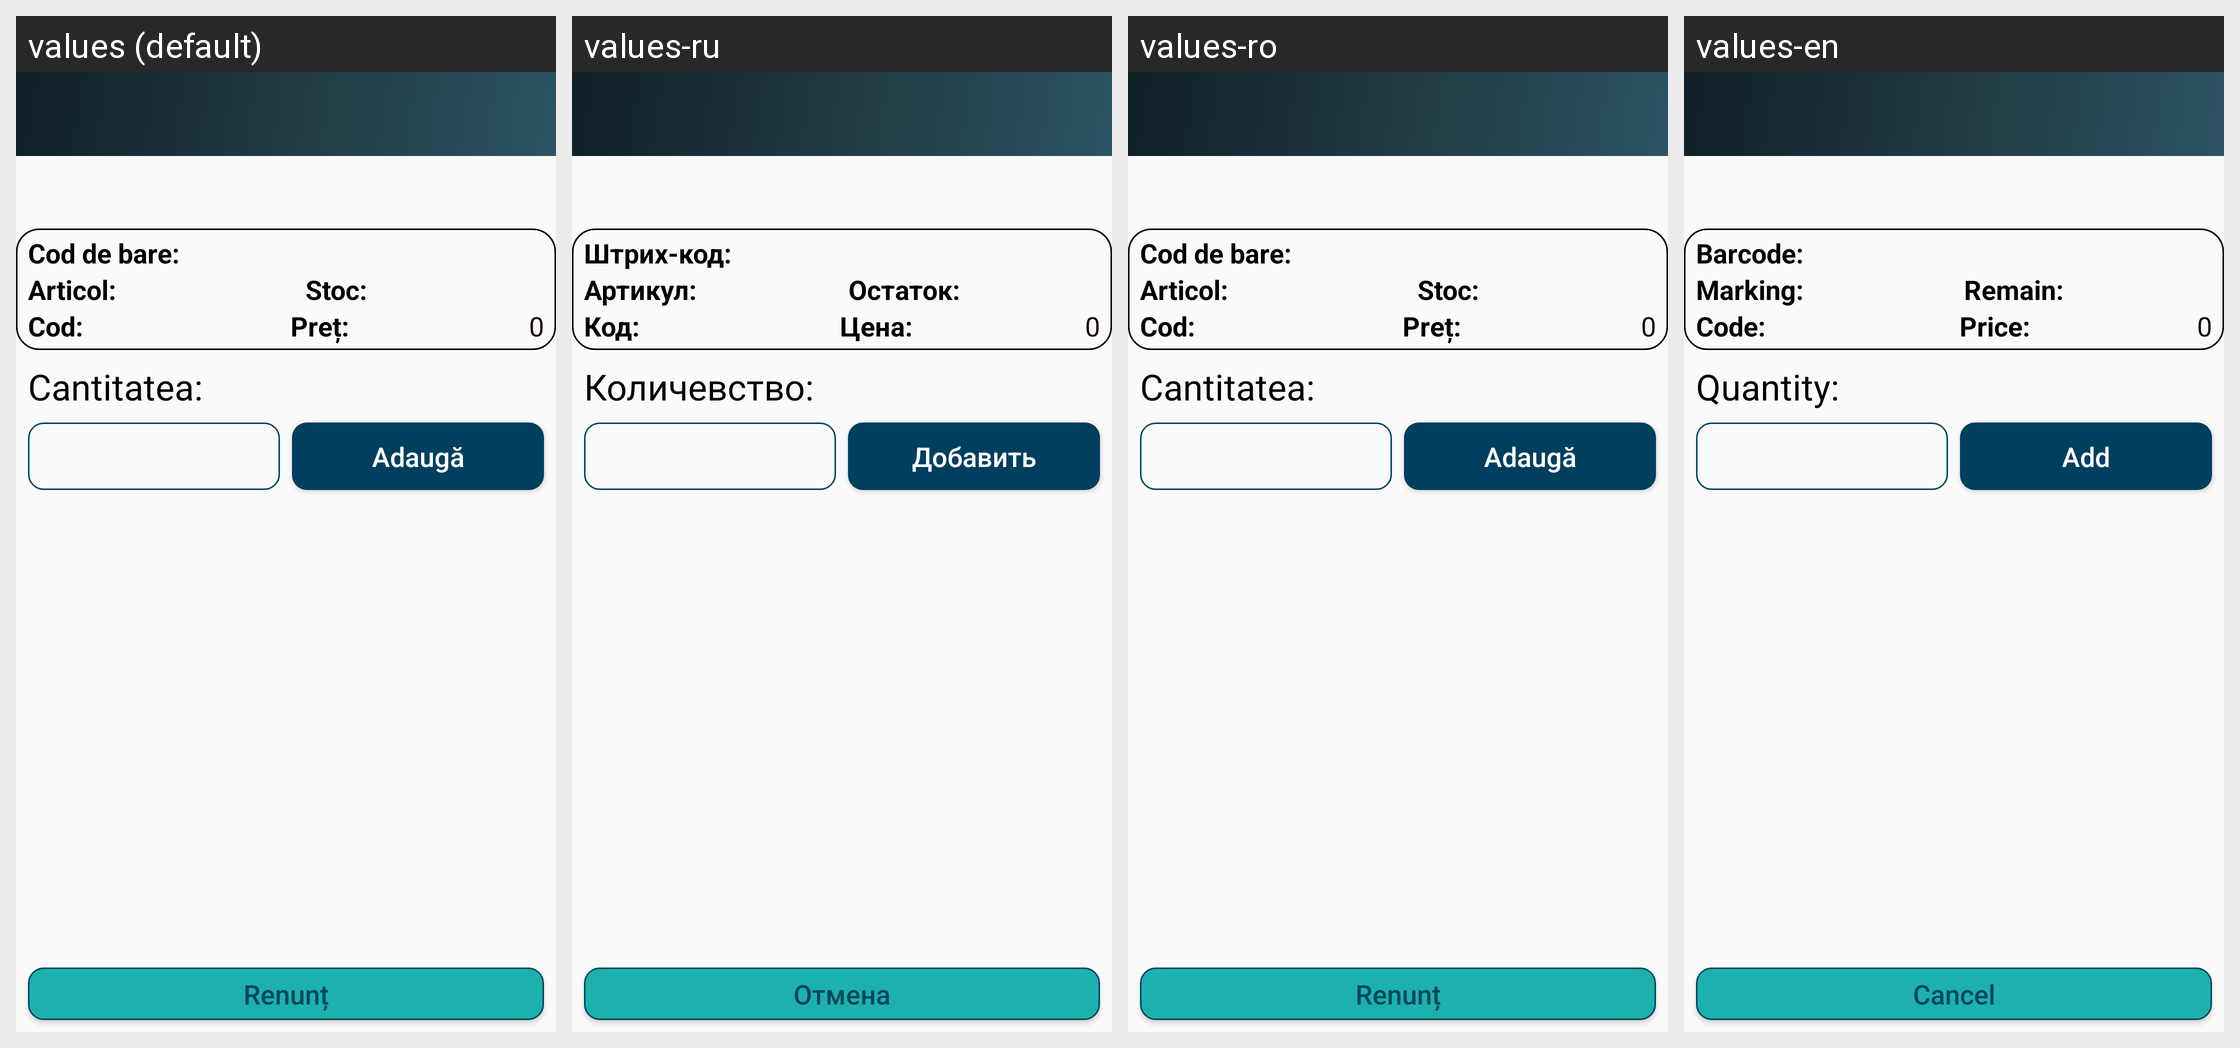

Translations of the strings shown on this Android screen, per locale in the grid:
Android screen res/layout/activity_count_stock_assortment.xml rendered under 4 locales, left to right: values (default), values-ru, values-ro, values-en. Device: Nexus 5 (rendered at 1080×1920; each locale shown at half size, 540×960, under a caption strip naming it); theme AppTheme.
Strings drawn on this screen, with the default value and each locale's value (text and hints the layout hard-codes, and strings that could not be matched under every locale, appear in the picture but are not listed):

txt_barcod_header_asl
  values: Cod de bare:
  values-ru: Штрих-код:
  values-ro: Cod de bare:
  values-en: Barcode:

txt_cod_header_asl
  values: Cod:
  values-ru: Код:
  values-ro: Cod:
  values-en: Code:

txt_marking_header_asl
  values: Articol:
  values-ru: Артикул:
  values-ro: Articol:
  values-en: Marking:

txt_remain_header_asl
  values: Stoc:
  values-ru: Остаток:
  values-ro: Stoc:
  values-en: Remain:

txt_price_header_asl
  values: Preț:
  values-ru: Цена:
  values-ro: Preț:
  values-en: Price:

txt_renunt_all
  values: Renunț
  values-ru: Отмена
  values-ro: Renunț
  values-en: Cancel

txt_cantitatea_count_inventory
  values: Cantitatea:
  values-ru: Количевство:
  values-ro: Cantitatea:
  values-en: Quantity:

txt_adauga_count_inventroy
  values: Adaugă
  values-ru: Добавить
  values-ro: Adaugă
  values-en: Add
